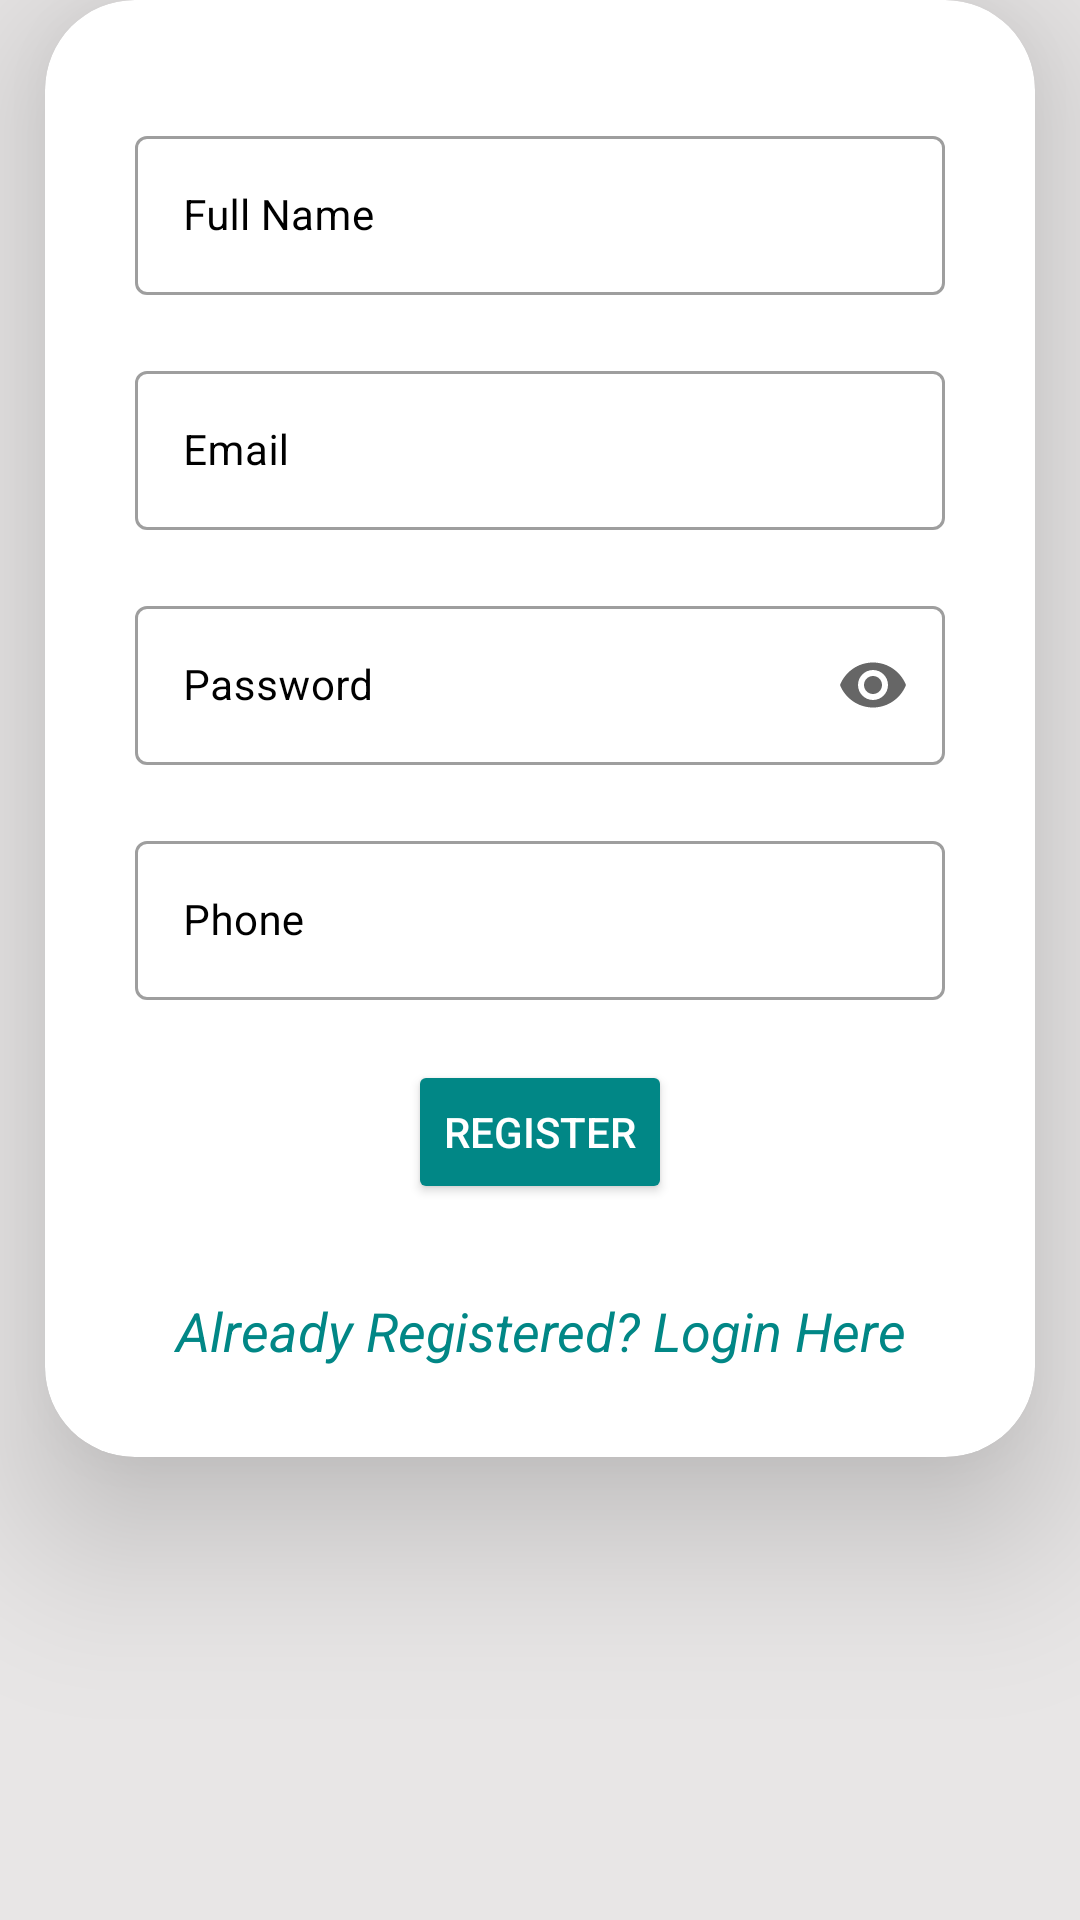

Reconstruct the res/layout file that produces this screen, plus the resources it refers to.
<!-- AndroidManifest.xml: application theme Theme.GPMPRO -->
<!-- res/layout/activity_student_registretoin.xml -->
<?xml version="1.0" encoding="utf-8"?>
<LinearLayout xmlns:android="http://schemas.android.com/apk/res/android"
    xmlns:app="http://schemas.android.com/apk/res-auto"
    xmlns:tools="http://schemas.android.com/tools"
    android:layout_width="match_parent"
    android:layout_height="match_parent"
    android:orientation="vertical"
    android:background="#E8E6E6"
    tools:context=".Student_Registretoin_Activity">

    <LinearLayout
        android:layout_width="match_parent"
        android:layout_height="match_parent"
        android:orientation="vertical">

        <androidx.cardview.widget.CardView
            android:layout_width="match_parent"
            android:layout_height="wrap_content"
            android:id="@+id/cv_login"
            android:layout_gravity="center"
            android:layout_marginStart="15dp"
            android:layout_marginEnd="15dp"
            app:cardBackgroundColor="@color/white"
            app:cardCornerRadius="30dp"
            app:cardElevation="32dp">

            <LinearLayout
                android:layout_width="match_parent"
                android:layout_height="match_parent"
                android:orientation="vertical"
                android:layout_marginTop="20dp"
                android:layout_marginBottom="20dp">


                <com.google.android.material.textfield.TextInputLayout
                    android:layout_width="match_parent"
                    android:layout_height="wrap_content"
                    style="@style/Widget.MaterialComponents.TextInputLayout.OutlinedBox"
                    android:layout_marginStart="30dp"
                    android:layout_marginEnd="30dp"
                    android:hint="Full Name"
                    android:textColorHint="@color/black"
                    android:layout_marginTop="20dp">
                    <com.google.android.material.textfield.TextInputEditText
                        android:layout_width="match_parent"
                        android:layout_height="wrap_content"
                        android:id="@+id/name_reg"
                        android:inputType="textPersonName"
                        android:textSize="14sp"
                        android:ems="10"

                        />

                </com.google.android.material.textfield.TextInputLayout>

                <com.google.android.material.textfield.TextInputLayout
                    android:layout_width="match_parent"
                    android:layout_height="wrap_content"
                    style="@style/Widget.MaterialComponents.TextInputLayout.OutlinedBox"
                    android:layout_marginStart="30dp"
                    android:layout_marginEnd="30dp"
                    android:hint="Email"
                    android:textColorHint="@color/black"
                    android:layout_marginTop="20dp">
                    <com.google.android.material.textfield.TextInputEditText
                        android:layout_width="match_parent"
                        android:layout_height="wrap_content"
                        android:id="@+id/email_reg"
                        android:inputType="textEmailAddress"
                        android:textSize="14sp"
                        android:ems="10"

                        />

                </com.google.android.material.textfield.TextInputLayout>


                <com.google.android.material.textfield.TextInputLayout
                    android:layout_width="match_parent"
                    android:layout_height="wrap_content"
                    style="@style/Widget.MaterialComponents.TextInputLayout.OutlinedBox"
                    app:endIconMode="password_toggle"
                    android:layout_marginStart="30dp"
                    android:layout_marginEnd="30dp"
                    android:hint="Password"
                    android:textColorHint="@color/black"
                    android:layout_marginTop="20dp">
                    <com.google.android.material.textfield.TextInputEditText
                        android:layout_width="match_parent"
                        android:layout_height="wrap_content"
                        android:id="@+id/password_reg"
                        android:inputType="textPassword"
                        android:textSize="14sp"
                        android:ems="10"

                        />

                </com.google.android.material.textfield.TextInputLayout>

                <com.google.android.material.textfield.TextInputLayout
                    android:layout_width="match_parent"
                    android:layout_height="wrap_content"
                    style="@style/Widget.MaterialComponents.TextInputLayout.OutlinedBox"
                    android:layout_marginStart="30dp"
                    android:layout_marginEnd="30dp"
                    android:hint="Phone"
                    android:textColorHint="@color/black"
                    android:layout_marginTop="20dp">
                    <com.google.android.material.textfield.TextInputEditText
                        android:layout_width="match_parent"
                        android:layout_height="wrap_content"
                        android:id="@+id/phono_reg"
                        android:inputType="number"
                        android:textSize="14sp"
                        android:ems="10"

                        />

                </com.google.android.material.textfield.TextInputLayout>

                <Button
                    android:id="@+id/RegisterBtn"
                    android:layout_width="wrap_content"
                    android:layout_height="wrap_content"
                    android:layout_gravity="center"

                    android:layout_marginTop="20dp"
                    android:padding="10dp"
                    android:text="Register"
                    android:backgroundTint="@color/teal_700"
                    android:textColor="@color/white"
                    android:textSize="14sp" />

                <TextView
                    android:id="@+id/tv_NewUser"
                    android:layout_width="match_parent"
                    android:layout_height="wrap_content"
                    android:layout_marginLeft="10dp"
                    android:layout_marginRight="10dp"
                    android:layout_marginTop="20dp"
                    android:gravity="center"

                    android:padding="10dp"
                    android:textStyle="italic"
                    android:text="Already Registered? Login Here"
                    android:textColor="@color/teal_700"
                    android:textSize="18sp"/>
            </LinearLayout>
        </androidx.cardview.widget.CardView>
    </LinearLayout>

</LinearLayout>
<!-- resources referenced by this layout -->
<resources>
  <color name="black">#FF000000</color>
  <color name="teal_700">#FF018786</color>
  <color name="white">#FFFFFFFF</color>
  <style name="Theme.GPMPRO" parent="Theme.MaterialComponents.DayNight.DarkActionBar">
          
          <item name="colorPrimary">@color/purple_500</item>
          <item name="colorPrimaryVariant">@color/purple_700</item>
          <item name="colorOnPrimary">@color/white</item>
          
          <item name="colorSecondary">@color/teal_200</item>
          <item name="colorSecondaryVariant">@color/teal_700</item>
          <item name="colorOnSecondary">@color/black</item>
          
          <item name="android:statusBarColor">?attr/colorPrimaryVariant</item>
          
      </style>
  <color name="purple_500">#BF4A45</color>
  <color name="purple_700">#BF4A45</color>
  <color name="teal_200">#BF4A45</color>
</resources>
